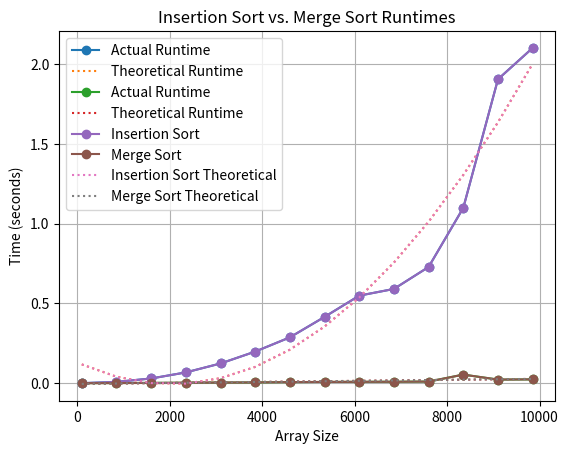

Write the Python code that produced this figure. (Note: this script raises an exception after producing the figure.)
# Description: Sorting Comparison (Insertion Sort vs. Merge Sort)
# Author: Kenyon Geetings
# [redacted]

import time
import random
import numpy as np
import matplotlib.pyplot as plt
import pandas as pd


def insertion_sort(array):
    for i in range(1, len(array)):
        key = array[i]
        j = i - 1
        while j >= 0 and key < array[j]:
            array[j + 1] = array[j]
            j -= 1
        array[j + 1] = key

def merge_sort(array):
    if len(array) > 1:
        mid = len(array) // 2
        left_half = array[:mid]
        right_half = array[mid:]

        merge_sort(left_half)
        merge_sort(right_half)

        i = j = k = 0

        while i < len(left_half) and j < len(right_half):
            if left_half[i] < right_half[j]:
                array[k] = left_half[i]
                i += 1
            else:
                array[k] = right_half[j]
                j += 1
            k += 1

        while i < len(left_half):
            array[k] = left_half[i]
            i += 1
            k += 1

        while j < len(right_half):
            array[k] = right_half[j]
            j += 1
            k += 1

def generate_random_array(size):
    return [random.randint(1, 1000) for _ in range(size)]

def measure_time(sort_func, array, size):
    start_time = time.time()
    sort_func(array)
    end_time = time.time()
    elapsed_time = end_time - start_time
    print(f"Array size: {size}, Elapsed time: {elapsed_time:.6f} seconds for {sort_func.__name__}")
    return elapsed_time

def plot_runtimes(sizes, runtimes_actual, runtimes_theoretical, title):
    plt.plot(sizes, runtimes_actual, marker='o', label='Actual Runtime')
    plt.plot(sizes, runtimes_theoretical, linestyle='dotted', label='Theoretical Runtime')
    plt.xlabel('Array Size')
    plt.ylabel('Time (seconds)')
    plt.title(title)
    plt.grid(True)
    plt.legend()
    plt.show()

def main():
    array_start = 100
    array_step = 750
    array_max = 18850
    array_max = 10000

    array_sizes = list(range(array_start, array_max + 1, array_step))
    execution_times_insertion = []
    execution_times_merge = []

    runtime_data = pd.DataFrame(columns=['Array Size', 'Insertion Sort Time', 'Merge Sort Time'])

    for size in array_sizes:
        random_array = generate_random_array(size)
        
        random_array_insertion = random_array.copy()
        time_taken_insertion = measure_time(insertion_sort, random_array_insertion, size)
        execution_times_insertion.append(time_taken_insertion)
        
        random_array_merge = random_array.copy()
        time_taken_merge = measure_time(merge_sort, random_array_merge, size)
        execution_times_merge.append(time_taken_merge)

        runtime_data = pd.concat([runtime_data, pd.DataFrame({'Array Size': [size], 'Insertion Sort Time': [time_taken_insertion], 'Merge Sort Time': [time_taken_merge]})], ignore_index=True)

    # Fit curves and plot results for both algorithms
    p_insertion = np.polyfit(array_sizes, execution_times_insertion, 2)
    theoretical_fit_insertion = np.polyval(p_insertion, array_sizes)
    
    p_merge = np.polyfit(array_sizes, execution_times_merge, 1)
    theoretical_fit_merge = np.polyval(p_merge, array_sizes)

    plot_runtimes(array_sizes, execution_times_insertion, theoretical_fit_insertion, 'Insertion Sort Runtimes')
    plot_runtimes(array_sizes, execution_times_merge, theoretical_fit_merge, 'Merge Sort Runtimes')

    # Plot both runtimes on the same graph
    plt.plot(array_sizes, execution_times_insertion, marker='o', label='Insertion Sort')
    plt.plot(array_sizes, execution_times_merge, marker='o', label='Merge Sort')
    plt.plot(array_sizes, theoretical_fit_insertion, linestyle='dotted', label='Insertion Sort Theoretical')
    plt.plot(array_sizes, theoretical_fit_merge, linestyle='dotted', label='Merge Sort Theoretical')
    plt.xlabel('Array Size')
    plt.ylabel('Time (seconds)')
    plt.title('Insertion Sort vs. Merge Sort Runtimes')
    plt.grid(True)
    plt.legend()
    plt.show()

    excel_filename = 'sorting_runtimes.xlsx'
    runtime_data.to_excel(excel_filename, index=False)
    print(f"Runtime data saved to {excel_filename}")

if __name__ == "__main__":
    main()
